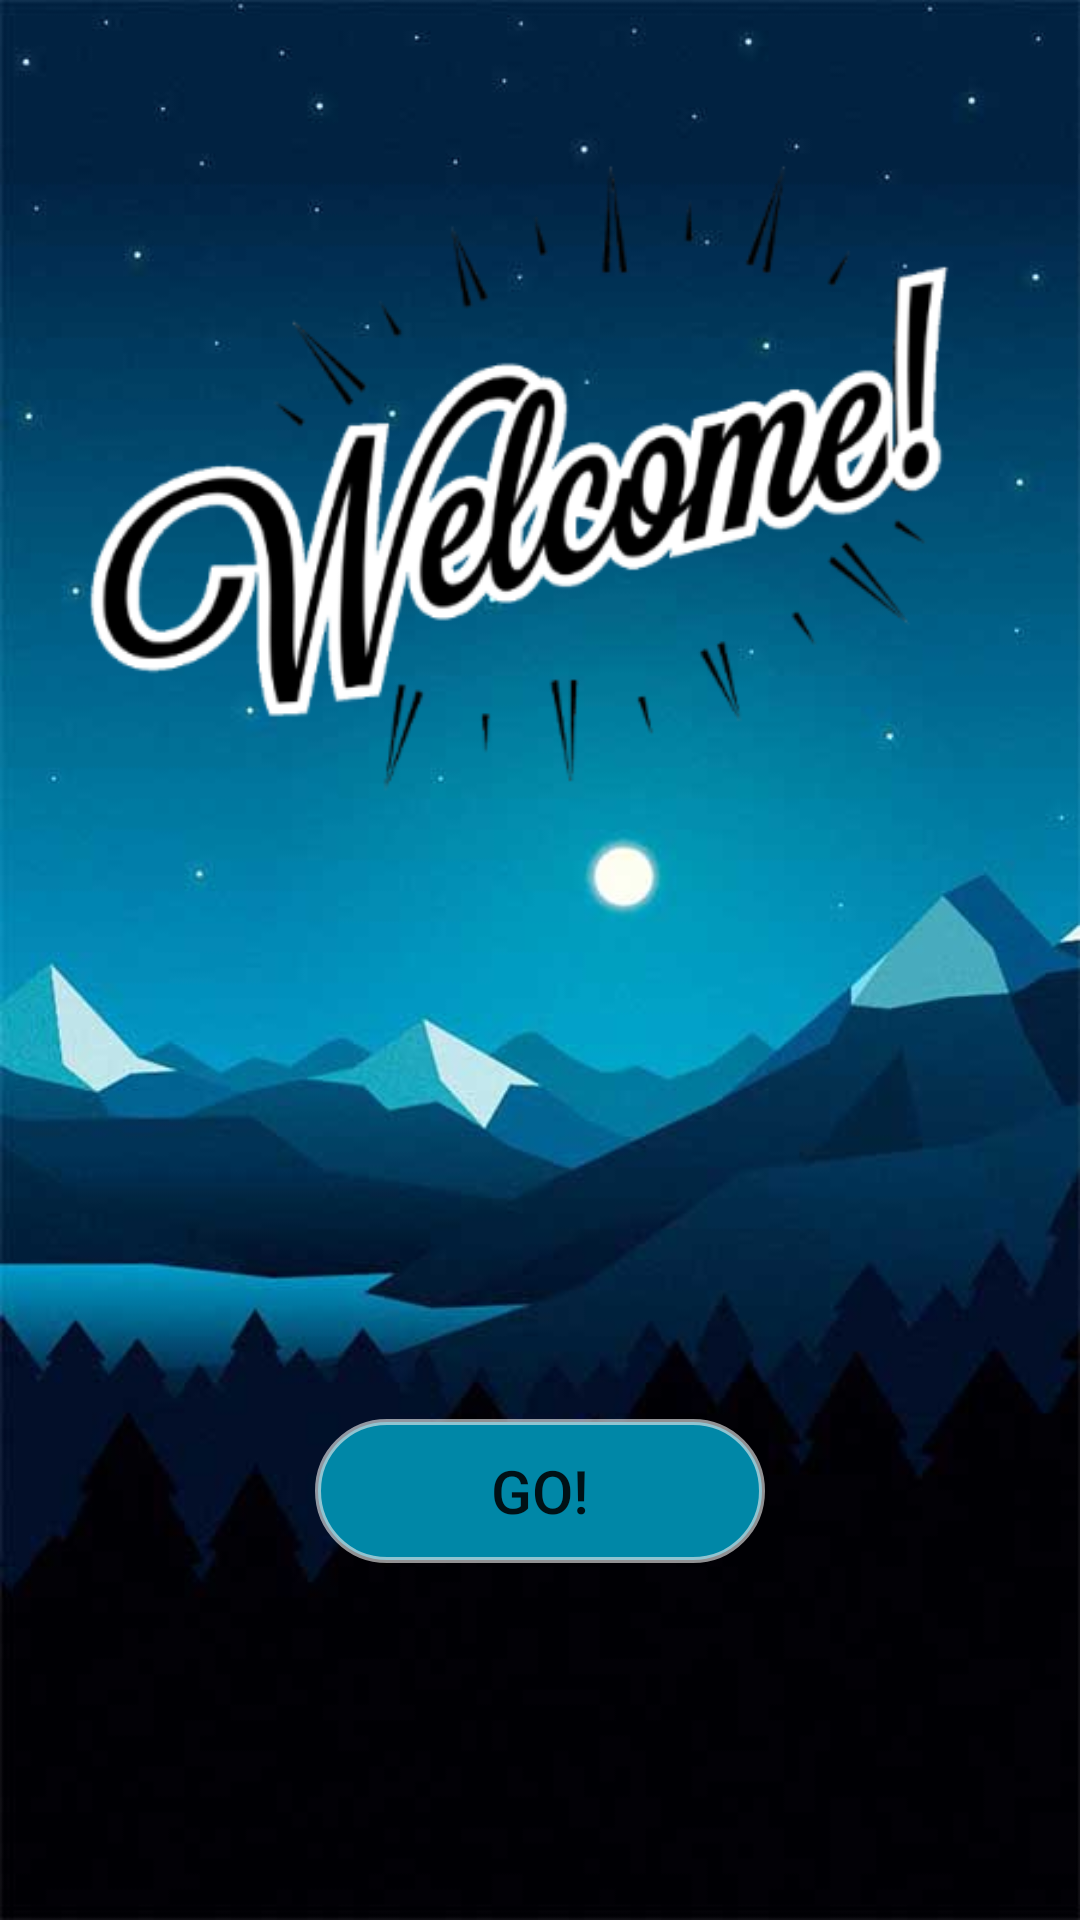

This screen was rendered from an Android layout file. Write that file and the resources it references.
<!-- AndroidManifest.xml: application theme AppTheme -->
<!-- res/layout/activity_front.xml -->
<?xml version="1.0" encoding="utf-8"?>
<LinearLayout xmlns:android="http://schemas.android.com/apk/res/android"
    xmlns:app="http://schemas.android.com/apk/res-auto"
    xmlns:tools="http://schemas.android.com/tools"
    android:layout_width="match_parent"
    android:layout_height="match_parent"
    tools:context="c.google.deathmath.FrontActivity"
    android:orientation="vertical"
    android:background="@drawable/niii">

    <ImageView
        android:layout_width="match_parent"
        android:layout_height="wrap_content"
        android:layout_marginTop="20dp"
        android:src="@drawable/welcome"/>
    <Button
        android:onClick="btn_start"
        android:layout_width="150dp"
        android:layout_height="wrap_content"
        android:text="Go!"
        android:textSize="20sp"
        android:layout_gravity="center"
        android:layout_marginTop="170dp"
        android:background="@drawable/background_btn"/>
</LinearLayout>
<!-- resources referenced by this layout -->
<resources>
  <!-- drawable background_btn (drawable) -->
  <?xml version="1.0" encoding="utf-8"?>
  <shape xmlns:android="http://schemas.android.com/apk/res/android">
      <stroke
          android:width="2dp"
          android:color="#9cececec"
          />
      <solid
          android:color="#0087a7"
          />
      <corners
          android:radius="25dp"
          />
  
  </shape>
  <!-- drawable niii: jpg bitmap (drawable, 25665 bytes) -->
  <!-- drawable welcome: png bitmap (drawable, 37708 bytes) -->
  <style name="AppTheme" parent="Theme.AppCompat.Light.NoActionBar">
          
          <item name="colorPrimary">@color/colorPrimary</item>
          <item name="colorPrimaryDark">@color/colorPrimaryDark</item>
          <item name="colorAccent">@color/colorAccent</item>
      </style>
  <color name="colorPrimary">#3F51B5</color>
  <color name="colorPrimaryDark">#002245</color>
  <color name="colorAccent">#FF4081</color>
</resources>
